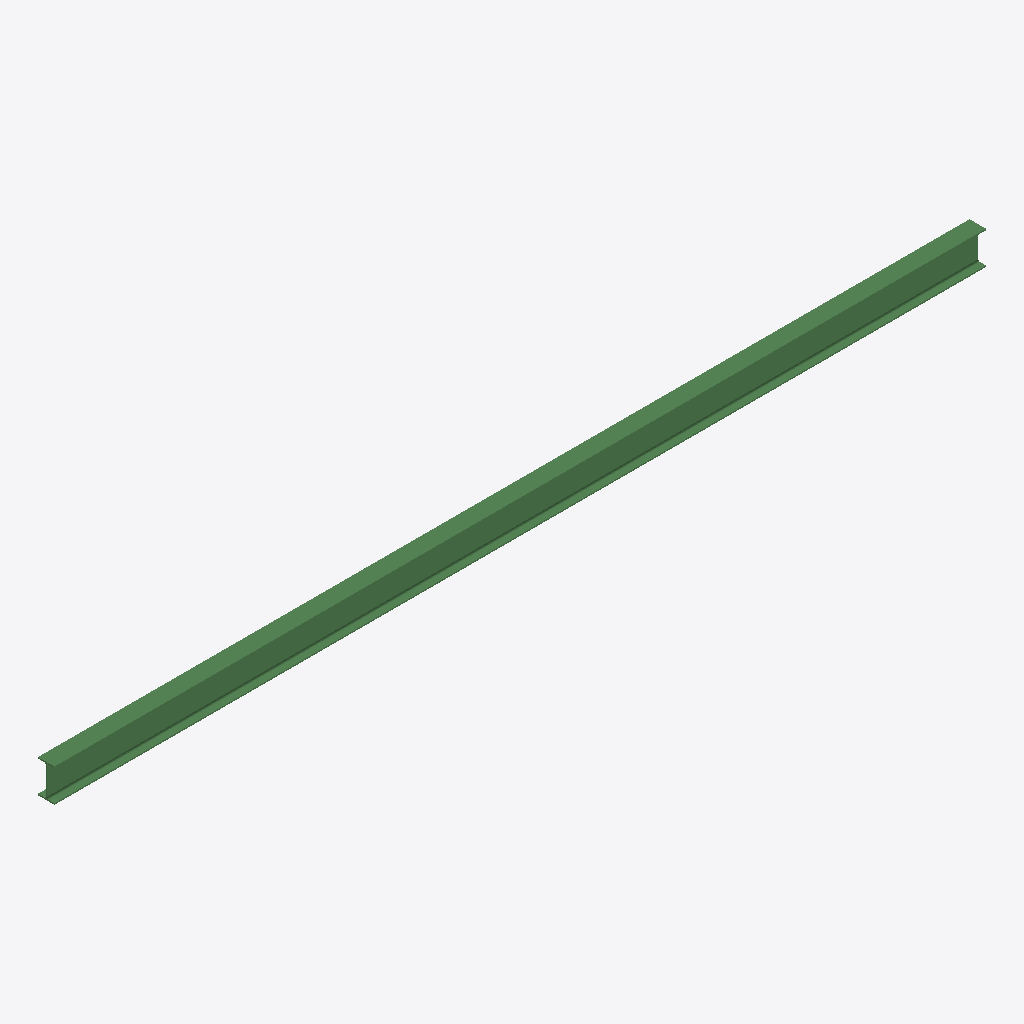
Isometric view of an IFC building model (IFC-SPF (STEP), schema IFC2X3, length unit millimetre), seen from the south-west, elements coloured by IFC class: 1 beam (green).
Extent 7.6 m × 0.1 m × 0.3 m (x, y, z). Storeys (1): Undefined at 0.00 m. Elements (1): 1 IfcBeam.

HEADER;
FILE_DESCRIPTION(('ViewDefinition[AISC_Steel_Detailing]','Option [BaseQuantities:Off]','Option [GridExport:On]','Option [Assemblies:Off]','Option [Bolts:On]','Option [Rebars:On]','Option [PourObjects:Off]','Option [Welds:On]','Option [SurfaceTreatments:On]','Option [LocationBy:0]','Option [ViewColors:Off]','Option [SectionedSpine:Off]','[2 more]'),'2;1');
FILE_NAME('b_711_Qty_1.ifc','2026-05-16T11:53:02',('GIOVANNIPC\\gcorrea'),('Structural Designer'),'IFC Database version: Work','Tekla Structures 2020 Service Pack 5, IFC Export','');
FILE_SCHEMA(('IFC2X3'));
ENDSEC;
DATA;
#37=IFCPROJECT('2G7ZFDNE16yBDU14FA92Me',#5,'Proyecto',$,$,$,$,(#11),#36);
#39=IFCSITE('2xvEzEinjBTea80yOTcujY',#5,'Obra',$,$,#38,$,$,.ELEMENT.,$,$,$,$,$);
#41=IFCBUILDING('1Fx4XrcXb6shEd6Cew2rWt',#5,'Undefined',$,$,#40,$,$,.ELEMENT.,$,$,$);
#43=IFCBUILDINGSTOREY('29hdEUCErFze9E_VIAceOd',#5,'Undefined',$,$,#42,$,$,.ELEMENT.,0.0);
#59=IFCBEAM('2utl0CAJX99OMOev21QjQk',#44,'BEAM','IPE270','IPE270',#47,#58,'IDb8def00c-2938-4925-8598-a390816ad6ae');
ENDSEC;
